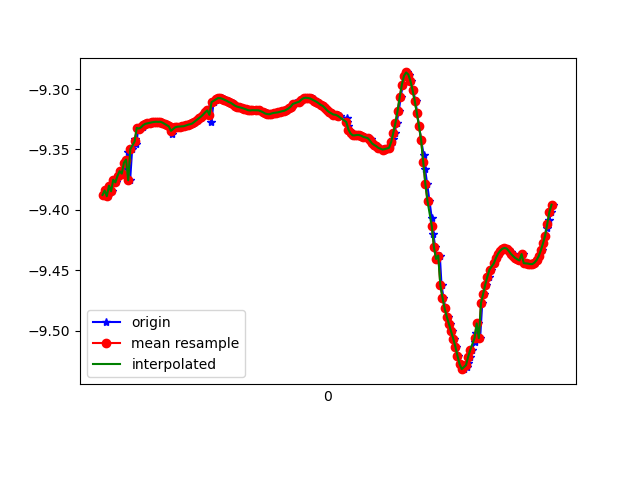

The table this chart was drawn from, first rows:
1618190887912, 886550883425347, -9.387611, -2.753718, 0.5742939
1618190887930, 886550902656117, -9.384, -2.784, 0.4827
1618190887949, 886550921886887, -9.389, -2.781, 0.3992
1618190887974, 886550941117657, -9.38, -2.784, 0.5497
1618190887986, 886550960348427, -9.385, -2.782, 0.4793
1618190888006, 886550979579197, -9.375, -2.796, 0.5754
1618190888025, 886550998809967, -9.377, -2.795, 0.5419
1618190888049, 886551018040737, -9.372, -2.828, 0.4581
1618190888065, 886551037271507, -9.368, -2.83, 0.5211
1618190888082, 886551056502277, -9.37, -2.84, 0.4227
1618190888100, 886551075733047, -9.361, -2.843, 0.5755
1618190888124, 886551094963817, -9.364, -2.846, 0.4974
1618190888139, 886551114194587, -9.352, -2.859, 0.6311
1618190888158, 886551133425357, -9.376, -2.753, 0.7472
1618190888177, 886551152656127, -9.35, -2.887, 0.5361
1618190888202, 886551171886897, -9.341, -2.89, 0.6585
1618190888216, 886551191249890, -9.346, -2.894, 0.5657
1618190888234, 886551210480660, -9.332, -2.895, 0.7541
1618190888253, 886551229711430, -9.333, -2.899, 0.7307
1618190888276, 886551248942200, -9.332, -2.906, 0.7162
1618190888291, 886551268172970, -9.33, -2.913, 0.7142
1618190888310, 886551287403740, -9.329, -2.916, 0.7126
1618190888332, 886551306634510, -9.328, -2.918, 0.7101
1618190888355, 886551325865280, -9.328, -2.921, 0.7044
1618190888371, 886551345096050, -9.328, -2.924, 0.6959
1618190888387, 886551364326820, -9.327, -2.928, 0.6853
1618190888409, 886551383557590, -9.327, -2.931, 0.6744
1618190888430, 886551402788360, -9.327, -2.933, 0.6625
1618190888443, 886551422019130, -9.327, -2.936, 0.6509
1618190888463, 886551441249900, -9.328, -2.937, 0.6401
1618190888481, 886551460480670, -9.329, -2.935, 0.6298
1618190888503, 886551479711440, -9.33, -2.934, 0.6215
1618190888520, 886551498942210, -9.331, -2.932, 0.6138
1618190888547, 886551518172980, -9.338, -2.903, 0.649
1618190888557, 886551537403750, -9.332, -2.932, 0.6032
1618190888582, 886551556634520, -9.332, -2.932, 0.5986
1618190888596, 886551575865290, -9.332, -2.934, 0.596
1618190888615, 886551595096060, -9.331, -2.935, 0.5945
1618190888634, 886551614326830, -9.331, -2.936, 0.5938
1618190888659, 886551633557600, -9.331, -2.936, 0.5934
1618190888671, 886551652788370, -9.331, -2.937, 0.594
1618190888691, 886551672019140, -9.33, -2.938, 0.596
1618190888711, 886551691249910, -9.33, -2.94, 0.5977
1618190888733, 886551710480680, -9.329, -2.94, 0.6012
1618190888748, 886551729711450, -9.328, -2.942, 0.603
1618190888768, 886551748942220, -9.327, -2.946, 0.6046
1618190888787, 886551768172990, -9.326, -2.951, 0.6063
1618190888814, 886551787403760, -9.324, -2.955, 0.6077
1618190888823, 886551806634530, -9.323, -2.958, 0.6088
1618190888843, 886551825865300, -9.321, -2.964, 0.6085
1618190888862, 886551845096070, -9.319, -2.97, 0.6099
1618190888885, 886551864326840, -9.318, -2.975, 0.6097
1618190888900, 886551883557610, -9.316, -2.981, 0.6089
1618190888919, 886551902788380, -9.327, -2.937, 0.6486
1618190888938, 886551922019150, -9.311, -2.997, 0.6068
1618190888963, 886551941249920, -9.309, -3.002, 0.6049
1618190888976, 886551960480690, -9.308, -3.006, 0.6022
1618190888995, 886551979711460, -9.307, -3.008, 0.6003
1618190889018, 886551998942230, -9.308, -3.009, 0.5983
1618190889039, 886552018173000, -9.308, -3.008, 0.5939
1618190889052, 886552037403770, -9.309, -3.006, 0.5908
... 159 more rows
